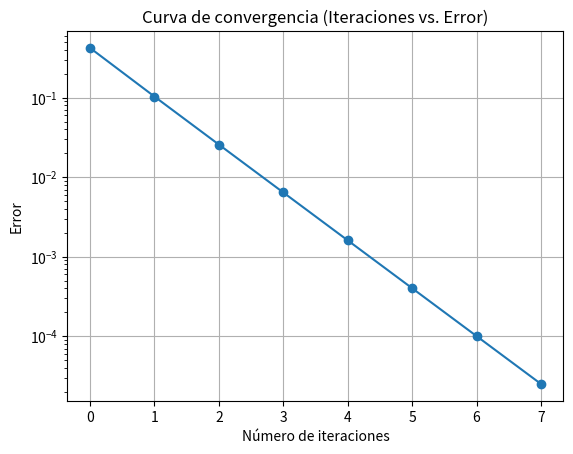

This chart was generated by the following Python code:
import numpy as np
import matplotlib.pyplot as plt

def g(x):
    return np.sqrt(x + 2)

def puntofijo(f, x0):
    eps = 1E-4
    maxIter = 100
    errors = []
    iterations = []
    
    for i in range(maxIter):
        x1 = f(x0)
        error = abs(x1 - x0)/x1
        errors.append(error)
        iterations.append(i)
        x0 = x1
        print(f'Iteración {i}: x{i} = {x0:.5f}, error = {error:.5f}')
        if error < eps:
            break
    
    if error >= eps:
        print('Método no converge')
    else:
        print(f'Solución c = {x0:.5f}')
        print(f'Número de iteraciones = {i}')
    
    plt.plot(iterations, errors, marker='o')
    plt.yscale('log')
    plt.xlabel('Número de iteraciones')
    plt.ylabel('Error')
    plt.title('Curva de convergencia (Iteraciones vs. Error)')
    plt.grid(True)
    plt.show()

x0 = 1

puntofijo(g, x0)
